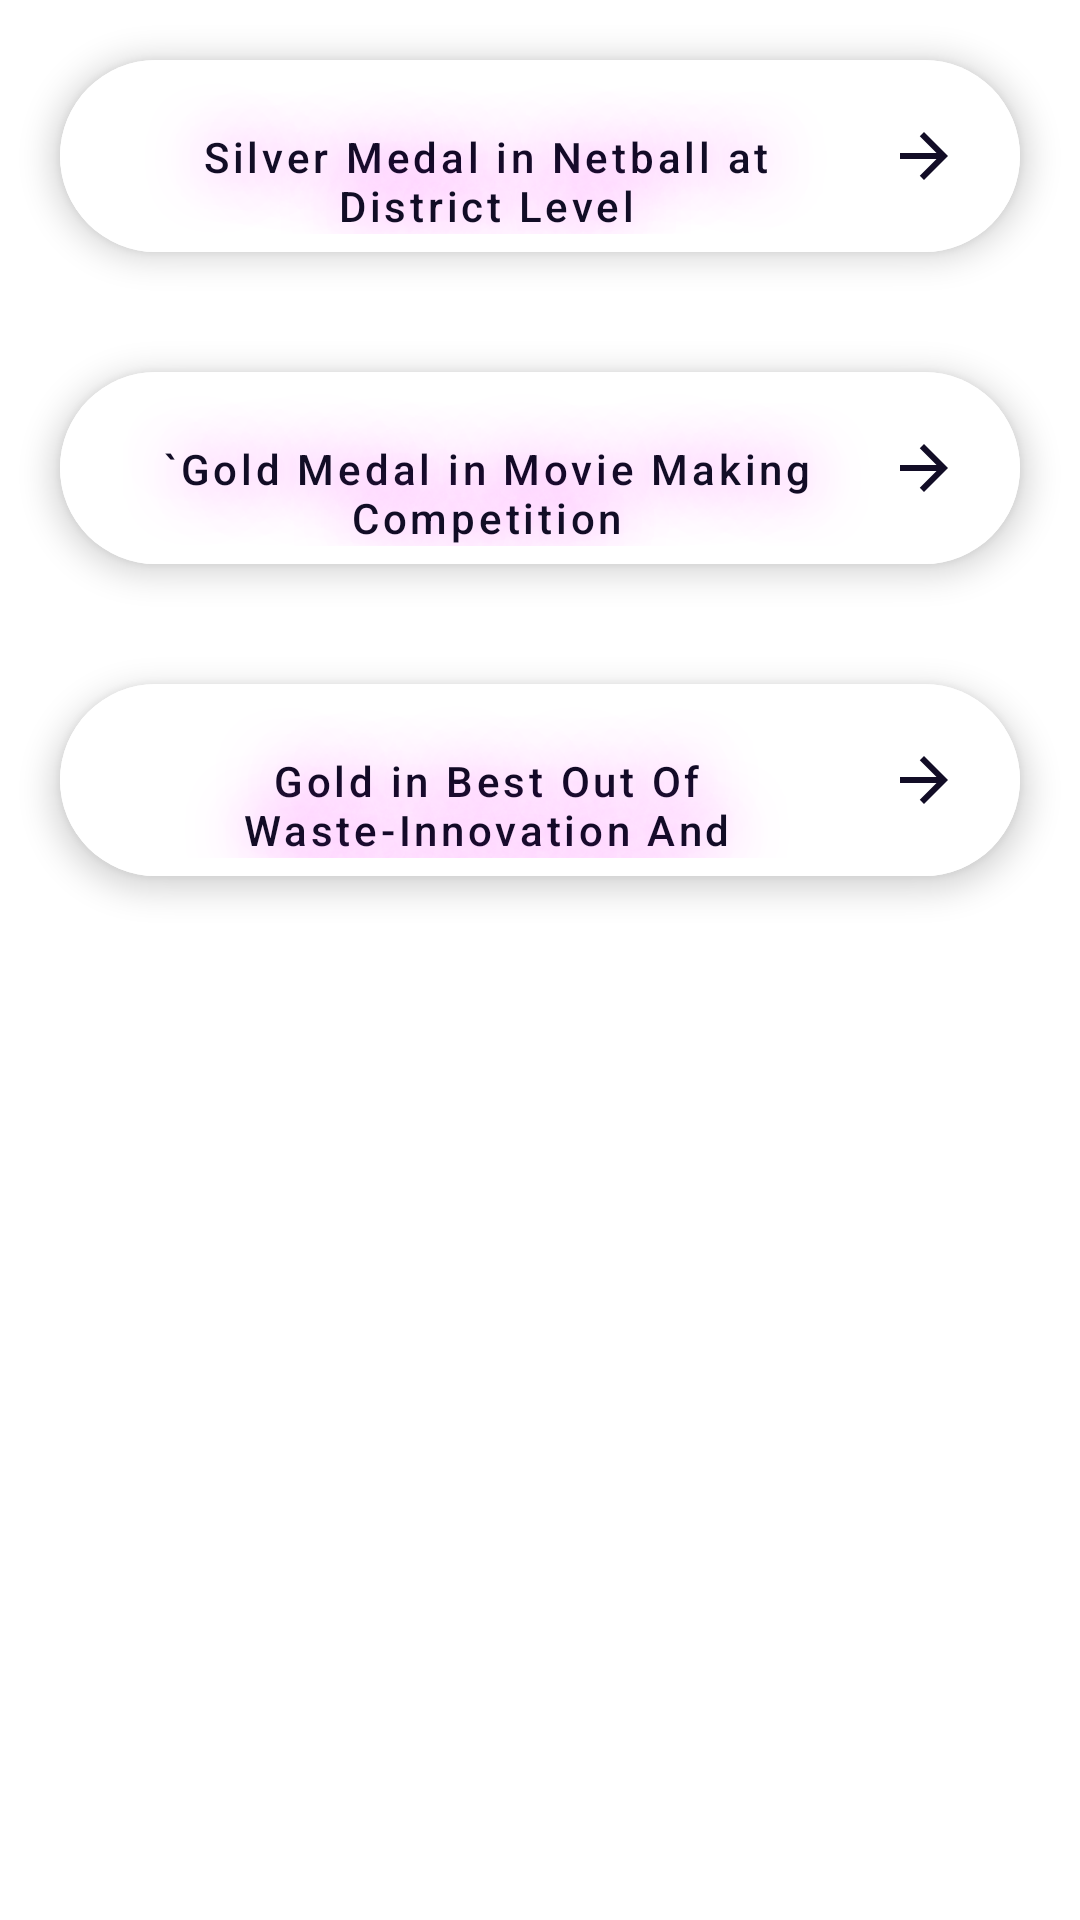

Layout XML and referenced resources for this Android screen:
<!-- AndroidManifest.xml: application theme Theme.SangamPortfolio -->
<!-- res/layout/activity_show_extra_certificate.xml -->
<?xml version="1.0" encoding="utf-8"?>
<androidx.constraintlayout.widget.ConstraintLayout xmlns:android="http://schemas.android.com/apk/res/android"
    xmlns:app="http://schemas.android.com/apk/res-auto"
    xmlns:tools="http://schemas.android.com/tools"
    android:layout_width="match_parent"
    android:layout_height="match_parent"
    android:background="@color/white"
    tools:context=".certificate.ShowCertificateActivity">

    <FrameLayout
        android:id="@+id/frameLayout"
        android:layout_width="match_parent"
        android:layout_height="match_parent"
        android:background="@color/white"
        android:elevation="10dp"
        android:visibility="gone"
        app:layout_constraintBottom_toBottomOf="parent"
        app:layout_constraintEnd_toEndOf="parent"
        app:layout_constraintStart_toStartOf="parent"
        app:layout_constraintTop_toTopOf="parent">

        <ImageView
            android:id="@+id/imageViewCertificate"
            android:layout_width="match_parent"
            android:layout_height="match_parent"
            android:elevation="10dp"
            android:visibility="visible" />

    </FrameLayout>

    <androidx.core.widget.NestedScrollView
        android:layout_width="match_parent"
        android:layout_height="match_parent">


        <LinearLayout
            android:id="@+id/linearLayout2"
            android:layout_width="match_parent"
            android:layout_height="match_parent"
            android:background="@color/white"
            android:orientation="vertical">

            <com.google.android.material.floatingactionbutton.ExtendedFloatingActionButton
                android:id="@+id/netball"
                android:layout_width="match_parent"
                android:layout_height="wrap_content"
                android:layout_margin="20dp"
                android:backgroundTint="@color/white"
                android:drawableEnd="@drawable/ic_baseline_arrow_forward_ios_24"
                android:gravity="center"
                android:padding="20dp"
                android:shadowColor="@color/color1"
                android:shadowRadius="50"
                android:text="Silver Medal in Netball at District Level"
                android:textAllCaps="false"
                app:rippleColor="@color/color2" />

            <com.google.android.material.floatingactionbutton.ExtendedFloatingActionButton
                android:id="@+id/movieMaking"
                android:layout_width="match_parent"
                android:layout_height="wrap_content"
                android:layout_margin="20dp"
                android:backgroundTint="@color/white"
                android:drawableEnd="@drawable/ic_baseline_arrow_forward_ios_24"
                android:gravity="center"
                android:padding="20dp"
                android:shadowColor="@color/color1"
                android:shadowRadius="50"
                android:text="`Gold Medal in Movie Making Competition"
                android:textAllCaps="false"
                app:rippleColor="@color/color2" />

            <com.google.android.material.floatingactionbutton.ExtendedFloatingActionButton
                android:id="@+id/bioTech"
                android:layout_width="match_parent"
                android:layout_height="wrap_content"
                android:layout_margin="20dp"
                android:backgroundTint="@color/white"
                android:drawableEnd="@drawable/ic_baseline_arrow_forward_ios_24"
                android:gravity="center"
                android:padding="20dp"
                android:shadowColor="@color/color1"
                android:shadowRadius="50"
                android:text="Gold in Best Out Of Waste-Innovation And Entrepreneurship"
                android:textAllCaps="false"
                app:rippleColor="@color/color2" />


        </LinearLayout>
    </androidx.core.widget.NestedScrollView>
</androidx.constraintlayout.widget.ConstraintLayout>
<!-- resources referenced by this layout -->
<resources>
  <color name="color1">#F255F7</color>
  <color name="color2">#F58CF8</color>
  <color name="white">#FFFFFFFF</color>
  <!-- drawable ic_baseline_arrow_forward_ios_24 (drawable) -->
  <vector xmlns:android="http://schemas.android.com/apk/res/android"
      android:width="24dp"
      android:height="24dp"
      android:autoMirrored="true"
      android:tint="@color/black"
      android:viewportWidth="24"
      android:viewportHeight="24">
      <path
          android:fillColor="@color/black"
          android:pathData="M12,4l-1.41,1.41L16.17,11H4v2h12.17l-5.58,5.59L12,20l8,-8z" />
  </vector>
  <style name="Theme.SangamPortfolio" parent="Theme.MaterialComponents.DayNight.NoActionBar">
          
          <item name="colorPrimary">@color/purple_500</item>
          <item name="colorPrimaryVariant">@color/purple_700</item>
          <item name="colorOnPrimary">@color/white</item>
          
          <item name="colorSecondary">@color/teal_200</item>
          <item name="colorSecondaryVariant">@color/teal_700</item>
          <item name="colorOnSecondary">@color/black</item>
          
          <item name="android:statusBarColor">?attr/colorPrimaryVariant</item>
          
      </style>
  <color name="black">#120D26</color>
  <color name="purple_500">#FF6200EE</color>
  <color name="purple_700">#FF3700B3</color>
  <color name="teal_200">#FF03DAC5</color>
  <color name="teal_700">#FF018786</color>
</resources>
